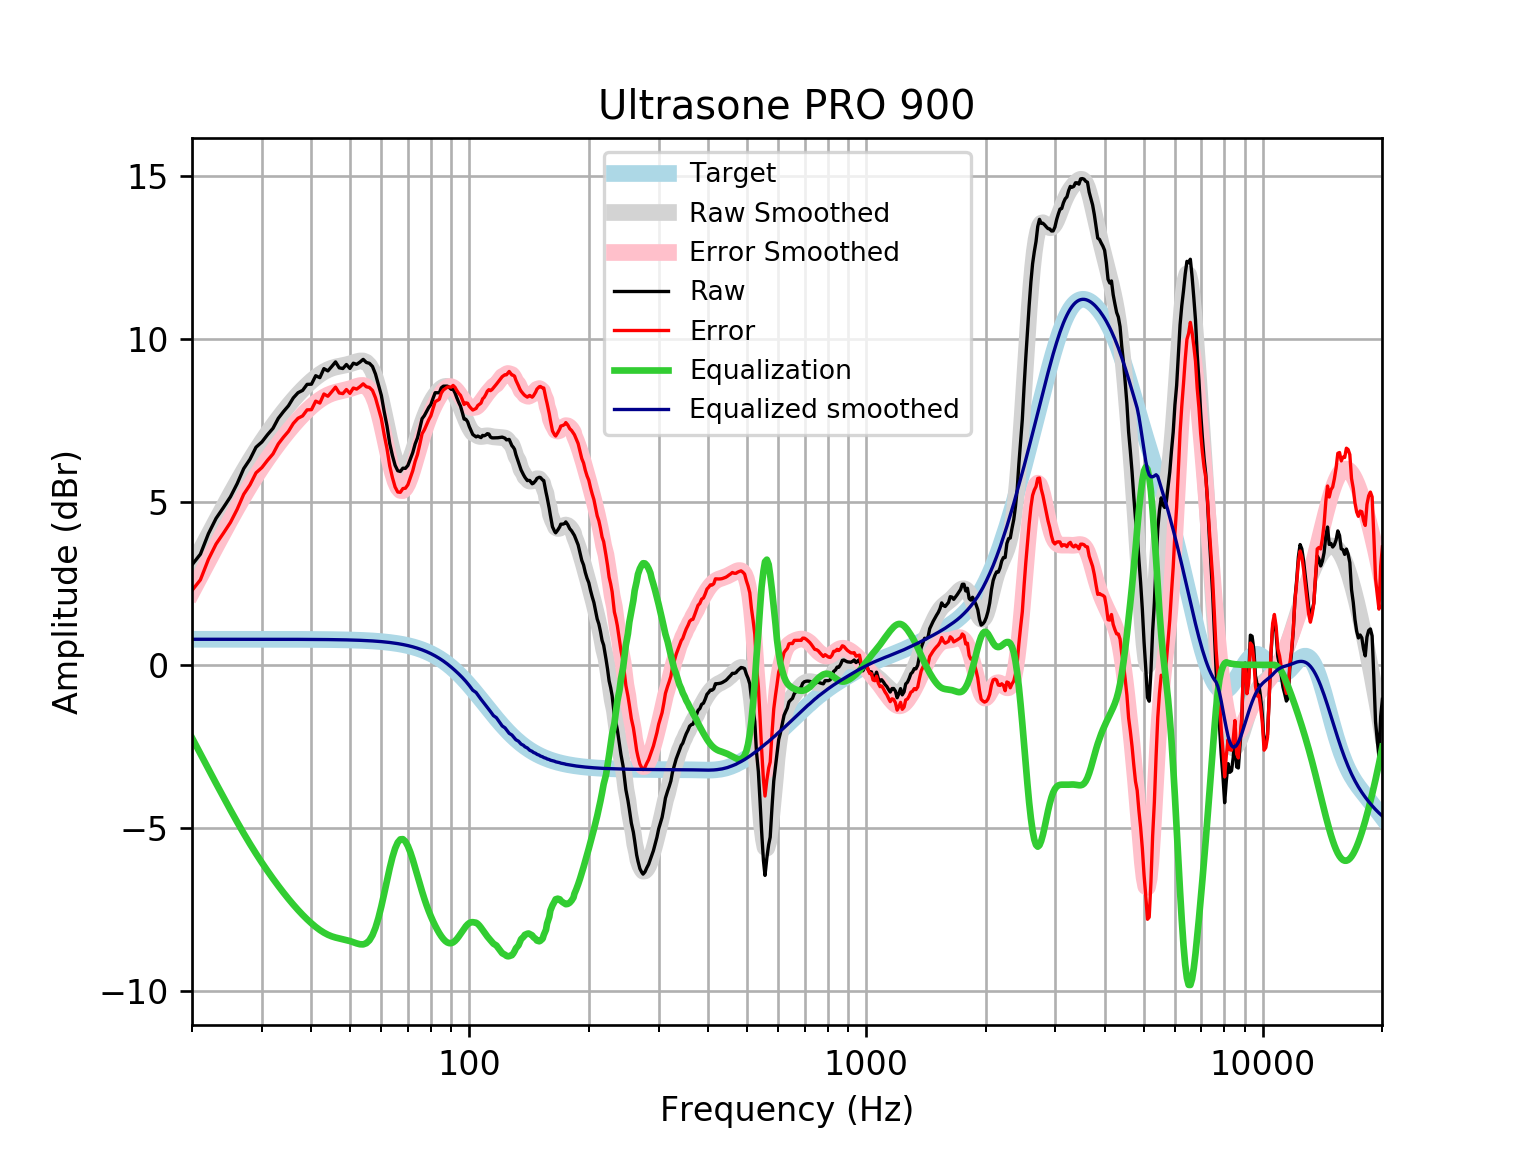

Data behind this chart, as committed beside it:
frequency, raw, error, smoothed, error_smoothed, equalization, equalized_raw, equalized_smoothed, target
20, 3.068, 2.282, 3.021, 2.235, -2.235, 0.8323, 0.7859, 0.7859
21, 3.395, 2.609, 3.511, 2.725, -2.725, 0.6697, 0.7859, 0.7859
22, 4.022, 3.236, 3.977, 3.191, -3.191, 0.8312, 0.7859, 0.7858
23, 4.493, 3.707, 4.419, 3.633, -3.633, 0.8593, 0.7858, 0.7858
24, 4.823, 4.038, 4.838, 4.052, -4.052, 0.7714, 0.7858, 0.7858
25, 5.153, 4.368, 5.233, 4.448, -4.448, 0.7057, 0.7857, 0.7857
26, 5.559, 4.773, 5.605, 4.819, -4.819, 0.7399, 0.7857, 0.7857
27, 6.017, 5.231, 5.952, 5.166, -5.166, 0.8511, 0.7856, 0.7856
28, 6.305, 5.519, 6.274, 5.488, -5.488, 0.8168, 0.7855, 0.7855
29, 6.673, 5.888, 6.571, 5.786, -5.786, 0.8871, 0.7854, 0.7854
30, 6.834, 6.049, 6.847, 6.061, -6.061, 0.7725, 0.7852, 0.7852
31, 7.058, 6.273, 7.101, 6.316, -6.316, 0.7414, 0.785, 0.785
32, 7.253, 6.468, 7.338, 6.553, -6.553, 0.7, 0.7848, 0.7848
33, 7.559, 6.774, 7.558, 6.774, -6.774, 0.7852, 0.7846, 0.7846
34, 7.764, 6.98, 7.764, 6.979, -6.979, 0.7845, 0.7843, 0.7843
35, 7.943, 7.159, 7.955, 7.171, -7.171, 0.7718, 0.7839, 0.7839
36, 8.185, 7.402, 8.132, 7.348, -7.348, 0.8367, 0.7835, 0.7835
37, 8.344, 7.561, 8.295, 7.512, -7.512, 0.8317, 0.783, 0.783
38, 8.416, 7.633, 8.444, 7.662, -7.662, 0.7538, 0.7824, 0.7824
39, 8.6, 7.818, 8.58, 7.798, -7.798, 0.8016, 0.7818, 0.7818
40, 8.605, 7.824, 8.703, 7.922, -7.922, 0.6833, 0.781, 0.781
41, 8.865, 8.085, 8.812, 8.032, -8.032, 0.8332, 0.7801, 0.7801
42, 8.806, 8.027, 8.906, 8.127, -8.127, 0.6789, 0.7791, 0.7791
43, 9.082, 8.304, 8.986, 8.208, -8.208, 0.8744, 0.778, 0.7779
44, 9.013, 8.236, 9.049, 8.272, -8.272, 0.7404, 0.7766, 0.7766
45, 9.148, 8.373, 9.096, 8.321, -8.321, 0.8269, 0.7752, 0.7751
46, 9.289, 8.516, 9.131, 8.357, -8.357, 0.9316, 0.7735, 0.7734
47, 9.107, 8.335, 9.156, 8.385, -8.385, 0.7222, 0.7715, 0.7715
48, 9.086, 8.317, 9.178, 8.409, -8.409, 0.6774, 0.7694, 0.7694
49, 9.209, 8.442, 9.201, 8.434, -8.434, 0.7744, 0.767, 0.767
50, 9.088, 8.324, 9.229, 8.465, -8.465, 0.623, 0.7643, 0.7642
51, 9.249, 8.488, 9.262, 8.501, -8.501, 0.748, 0.7612, 0.7612
52, 9.213, 8.456, 9.295, 8.537, -8.537, 0.6765, 0.7579, 0.7578
53, 9.283, 8.529, 9.318, 8.564, -8.564, 0.7192, 0.7541, 0.7541
54, 9.366, 8.617, 9.317, 8.567, -8.567, 0.7991, 0.7499, 0.7499
55, 9.272, 8.526, 9.277, 8.532, -8.532, 0.7398, 0.7453, 0.7453
56, 9.245, 8.505, 9.182, 8.442, -8.442, 0.8029, 0.7402, 0.7401
57, 9.148, 8.414, 9.02, 8.285, -8.285, 0.8629, 0.7345, 0.7345
58, 8.917, 8.188, 8.785, 8.056, -8.056, 0.8603, 0.7283, 0.7283
59, 8.583, 7.862, 8.48, 7.758, -7.758, 0.825, 0.7215, 0.7215
60, 8.263, 7.549, 8.117, 7.403, -7.403, 0.86, 0.714, 0.714
61, 7.766, 7.06, 7.718, 7.012, -7.012, 0.754, 0.7058, 0.7058
62, 7.33, 6.633, 7.308, 6.611, -6.611, 0.719, 0.6969, 0.6969
63, 6.788, 6.101, 6.916, 6.229, -6.229, 0.5593, 0.6871, 0.6871
64, 6.416, 5.74, 6.57, 5.893, -5.893, 0.5234, 0.6765, 0.6765
65, 6.118, 5.453, 6.291, 5.626, -5.626, 0.4916, 0.665, 0.665
66, 5.952, 5.299, 6.095, 5.442, -5.442, 0.5097, 0.6525, 0.6525
67, 5.93, 5.291, 5.987, 5.348, -5.348, 0.5816, 0.639, 0.639
68, 6.03, 5.406, 5.966, 5.342, -5.342, 0.6888, 0.6244, 0.6244
69, 6.025, 5.416, 6.023, 5.414, -5.414, 0.6113, 0.6087, 0.6087
70, 6.114, 5.522, 6.144, 5.552, -5.552, 0.5616, 0.5918, 0.5918
71, 6.309, 5.736, 6.315, 5.742, -5.742, 0.5677, 0.5736, 0.5736
72, 6.506, 5.952, 6.52, 5.966, -5.966, 0.5399, 0.5541, 0.5541
73, 6.772, 6.238, 6.744, 6.21, -6.21, 0.5613, 0.5333, 0.5333
74, 6.96, 6.449, 6.973, 6.462, -6.462, 0.4979, 0.511, 0.511
75, 7.245, 6.758, 7.197, 6.709, -6.709, 0.5356, 0.4873, 0.4873
76, 7.548, 7.086, 7.407, 6.945, -6.945, 0.6028, 0.462, 0.4621
77, 7.64, 7.204, 7.599, 7.164, -7.164, 0.4754, 0.4352, 0.4353
78, 7.769, 7.362, 7.771, 7.364, -7.364, 0.4042, 0.4068, 0.4068
79, 7.891, 7.514, 7.922, 7.546, -7.546, 0.3456, 0.3767, 0.3768
... 553 more rows
